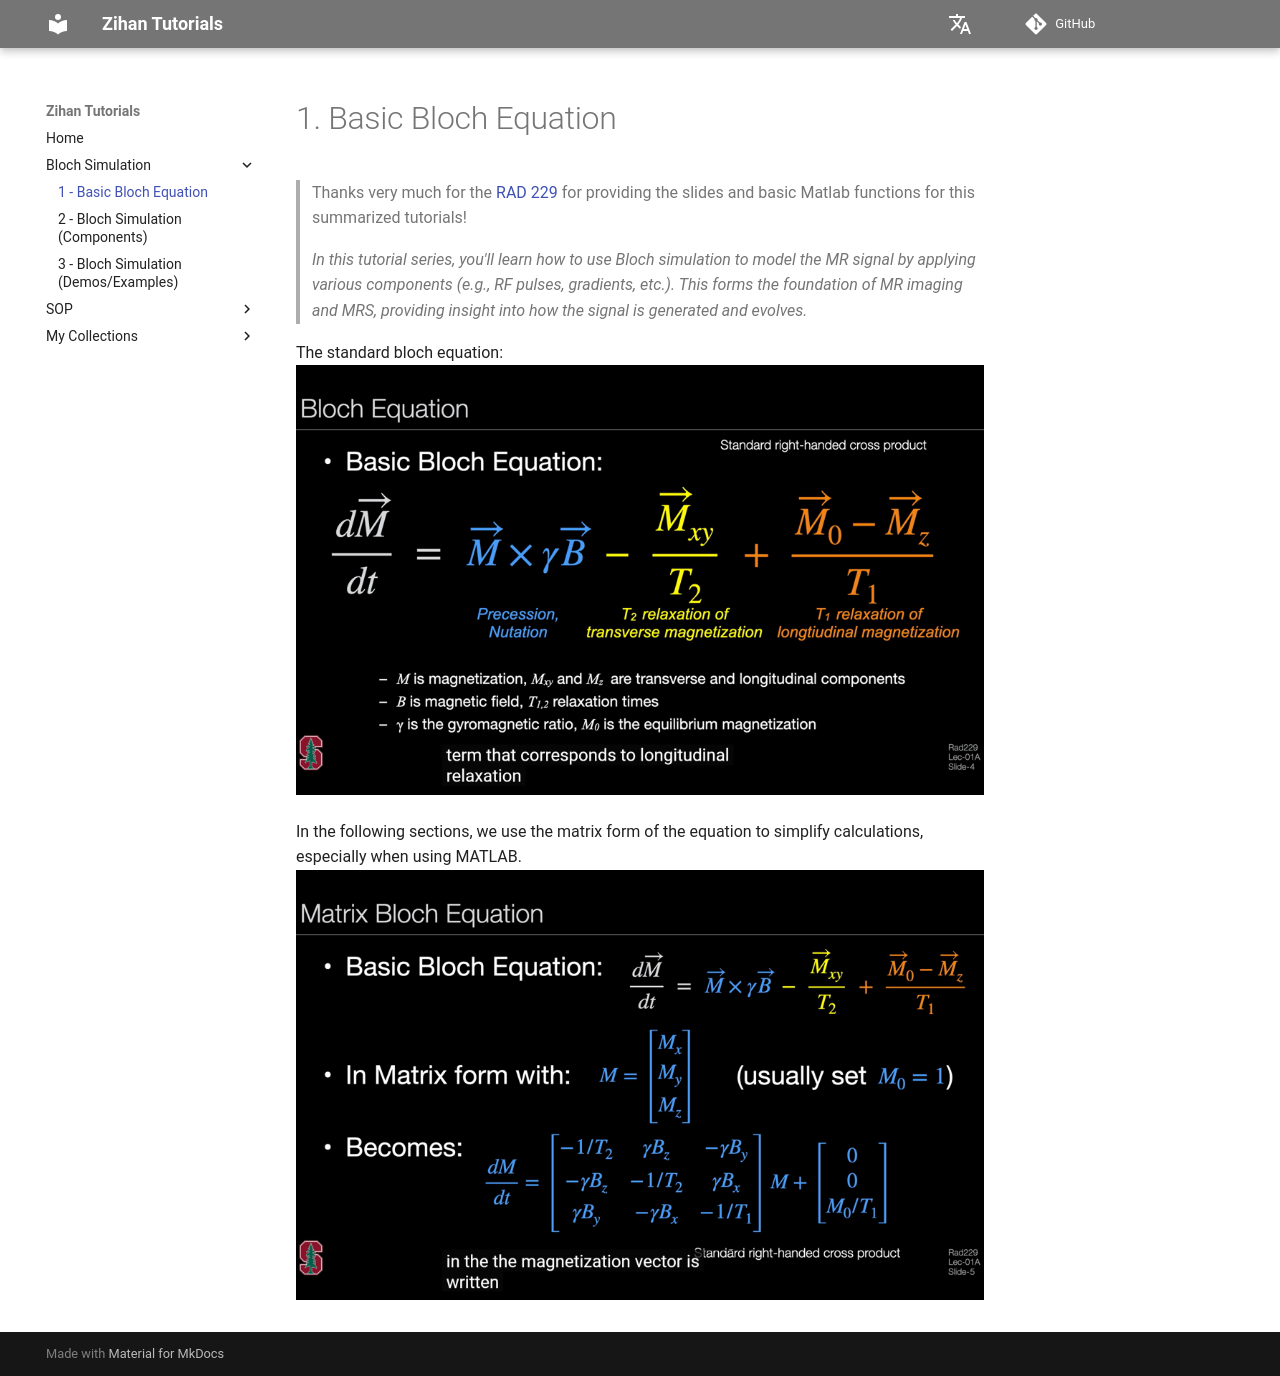

repository: ZihanNing/zihan_tutorials · page: bloch_simulation/1-basic_bloch_equ/index.html · generator: mkdocs

# 1. Basic Bloch Equation

 
